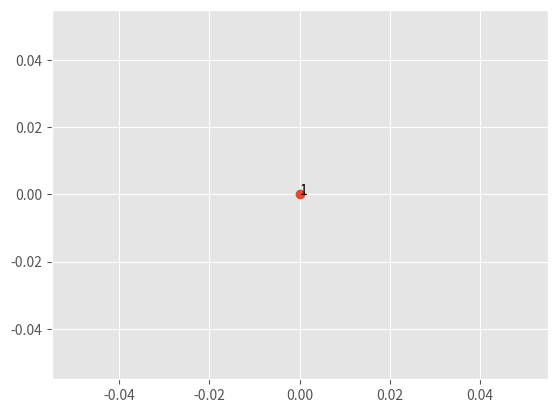

Generate this figure with matplotlib:
#!/bin/python

import random
from matplotlib import pyplot as plt
from matplotlib import animation as ani


plt.style.use('ggplot')
fig, ax = plt.subplots()
xdat = [0]
ydat = [0]
plot, = plt.plot(xdat,ydat, ls="--", marker='o')
plt.annotate(len(xdat), (xdat[-1],ydat[-1]))
def anim(i):
    random.seed()
    global xdat,ydat
    xdat.append(xdat[-1] + random.randrange(-1,2,2))
    ydat.append(ydat[-1] + random.randrange(-1,2,2))
    ax.clear()
    plt.annotate(len(xdat), (xdat[-1],ydat[-1]))
    plt.plot(xdat,ydat, ls="--", marker='o')

myani = ani.FuncAnimation(fig, anim, frames=50000, interval=1000)
plt.show()
